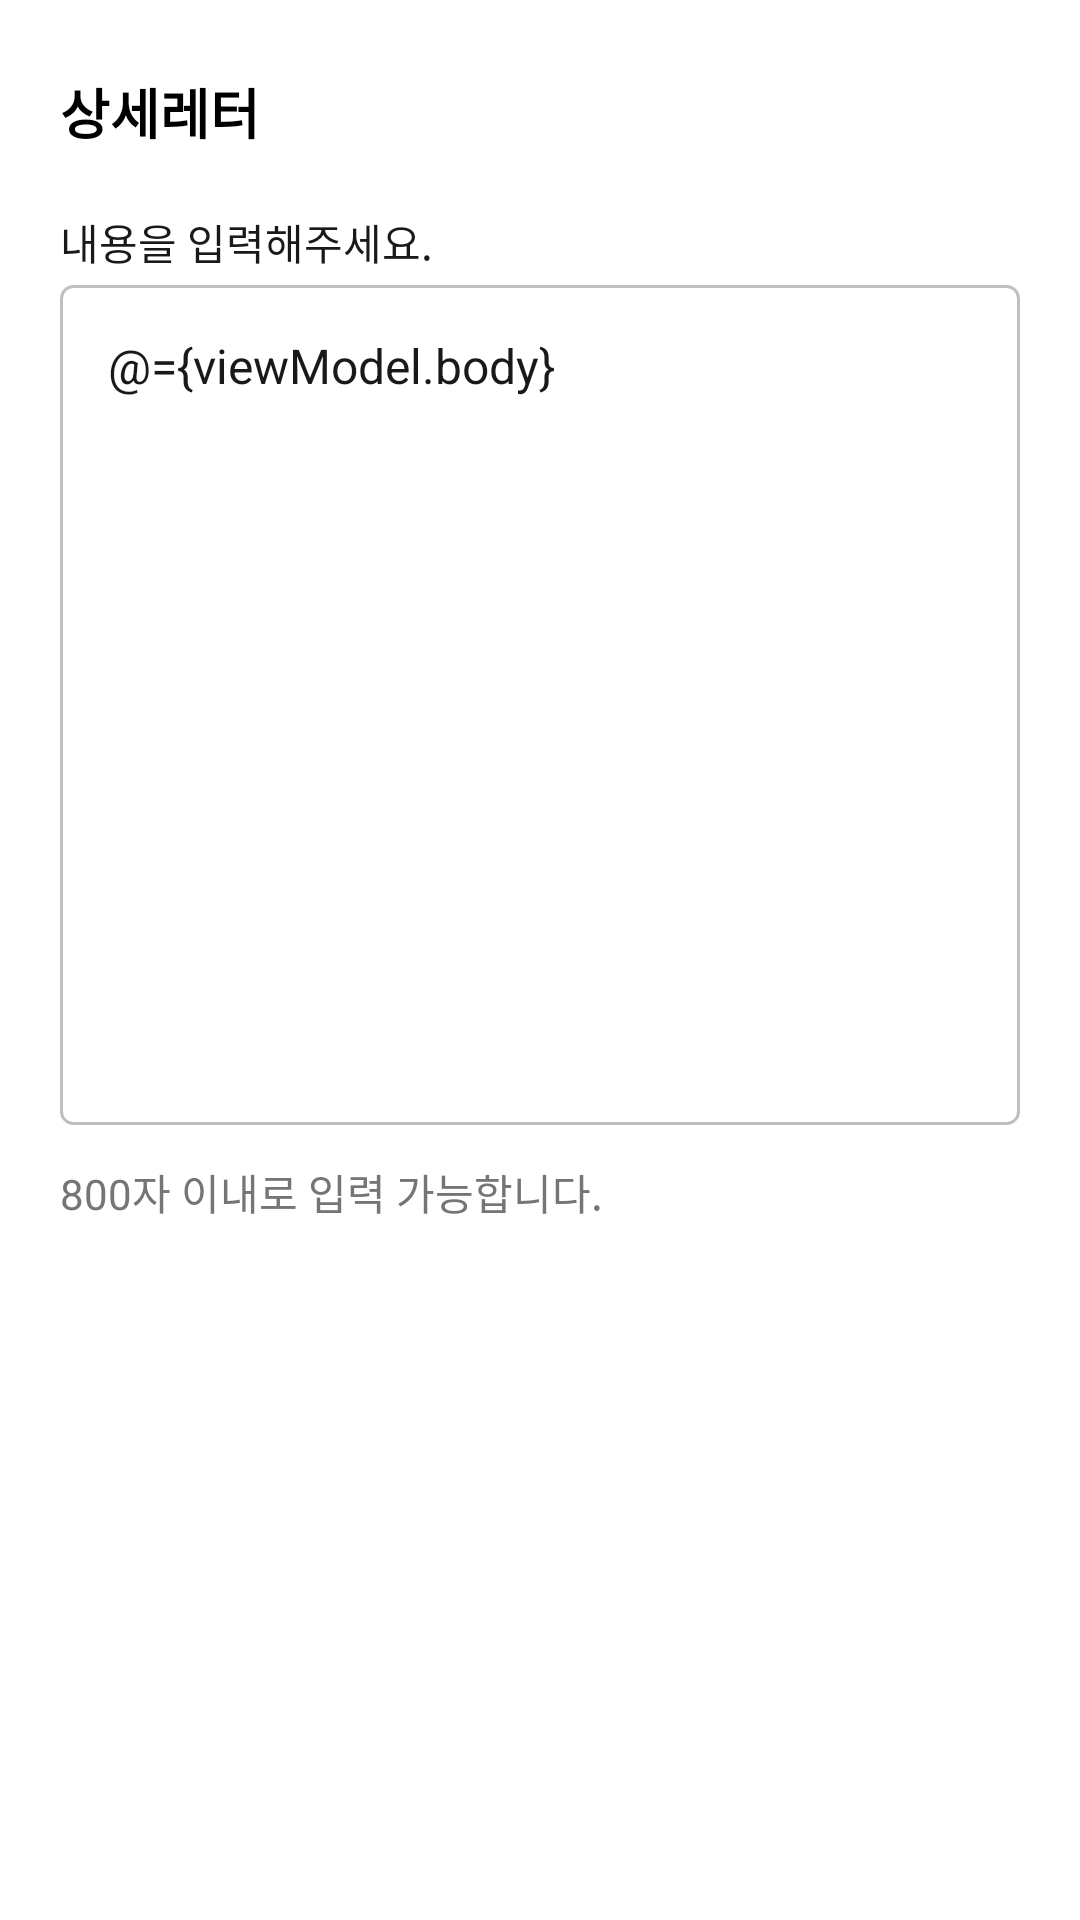

Layout XML and referenced resources for this Android screen:
<!-- AndroidManifest.xml: application theme Theme.InuEvents -->
<!-- res/layout/fragment_register3.xml -->
<?xml version="1.0" encoding="utf-8"?>
<layout>
    <data>
        <variable
            name="viewModel"
            type="org.inu.events.ui.register.tmp.TempRegisterViewModel" />
    </data>
    <androidx.constraintlayout.widget.ConstraintLayout
        xmlns:android="http://schemas.android.com/apk/res/android"
        xmlns:app="http://schemas.android.com/apk/res-auto"
        xmlns:tools="http://schemas.android.com/tools"
        android:id="@+id/layout2"
        android:layout_width="match_parent"
        android:layout_height="match_parent">

        <TextView
            android:id="@+id/textView_detail"
            android:layout_width="wrap_content"
            android:layout_height="wrap_content"
            android:layout_marginStart="20dp"
            android:layout_marginTop="24dp"
            android:text="@string/text_detail_letter"
            android:textColor="@color/black"
            android:textSize="18sp"
            android:textStyle="bold"
            app:layout_constraintStart_toStartOf="parent"
            app:layout_constraintTop_toTopOf="parent"/>

        <TextView
            android:id="@+id/textView_content"
            android:layout_width="match_parent"
            android:layout_height="wrap_content"
            android:layout_marginHorizontal="@dimen/register_horizontal_margin"
            android:layout_marginTop="20dp"
            android:text="@string/text_content"
            android:textColor="@color/black1"
            android:textSize="14sp"
            app:layout_constraintStart_toStartOf="parent"
            app:layout_constraintTop_toBottomOf="@+id/textView_detail" />

        <EditText
            android:id="@+id/editText_body"
            android:layout_width="match_parent"
            android:layout_height="280dp"
            android:layout_marginHorizontal="@dimen/register_horizontal_margin"
            android:layout_marginTop="4dp"
            android:background="@drawable/drawable_edit_text_background"
            android:hint="@string/hintText_body"
            android:importantForAutofill="no"
            android:inputType="textMultiLine"
            android:padding="16dp"
            android:text="@={viewModel.body}"
            android:maxLength="8000"
            android:textSize="16sp"
            android:gravity="top"
            app:layout_constraintEnd_toEndOf="parent"
            app:layout_constraintStart_toStartOf="parent"
            app:layout_constraintTop_toBottomOf="@+id/textView_content" />

        <TextView
            android:id="@+id/textView_notice"
            android:layout_width="match_parent"
            android:layout_height="wrap_content"
            android:layout_marginHorizontal="@dimen/register_horizontal_margin"
            android:layout_marginTop="12dp"
            android:text="@string/text_notice_max"
            android:textColor="@color/black7"
            android:textSize="14sp"
            app:layout_constraintStart_toStartOf="parent"
            app:layout_constraintTop_toBottomOf="@id/editText_body" />
    </androidx.constraintlayout.widget.ConstraintLayout>
</layout>
<!-- resources referenced by this layout -->
<resources>
  <color name="black">#FF000000</color>
  <color name="black1">#FF191919</color>
  <color name="black7">#FF757575</color>
  <dimen name="register_horizontal_margin">20dp</dimen>
  <!-- drawable drawable_edit_text_background (drawable-v24) -->
  <?xml version="1.0" encoding="utf-8"?>
  <selector xmlns:android="http://schemas.android.com/apk/res/android">
      
      <item android:state_focused="true">
          <shape xmlns:android="http://schemas.android.com/apk/res/android" android:shape="rectangle">
              <stroke android:width="1dp" android:color="@color/primary100" />
              <solid android:color="@color/white" />
              <corners android:radius="4dp" />
          </shape>
      </item>
  
      
      <item android:state_focused="false">
          <shape xmlns:android="http://schemas.android.com/apk/res/android" android:shape="rectangle">
              <stroke android:width="1dp" android:color="@color/black20" />
              <solid android:color="@color/white" />
              <corners android:radius="4dp" />
          </shape>
      </item>
  
  </selector>
  <string name="hintText_body">허위 게시물이나 부적절한 언어 사용시\n유니레터 이용이 어려울 수 있습니다.</string>
  <string name="text_content">내용을 입력해주세요.</string>
  <string name="text_detail_letter">상세레터</string>
  <string name="text_notice_max">800자 이내로 입력 가능합니다.</string>
  <style name="Theme.InuEvents" parent="Theme.MaterialComponents.Light.NoActionBar">
          
          <item name="colorPrimary">@color/primary</item>
          <item name="colorPrimaryVariant">@color/primary_base</item>
          <item name="colorOnPrimary">@color/white</item>
          <item name="colorControlNormal">@color/primary</item>
          
          <item name="colorSecondary">@color/teal_200</item>
          <item name="colorSecondaryVariant">@color/teal_700</item>
          <item name="colorOnSecondary">@color/black</item>
          
          <item name="android:statusBarColor" tools:targetApi="l">@color/white</item>
  
          
          <item name="colorAccent">@color/primary</item>
          <item name="android:textCursorDrawable">@color/primary</item>
          <item name="android:textColorHighlight">@color/primary</item>
          <item name="android:editTextColor">@color/black1</item>
  
          <item name="android:windowLightStatusBar">true</item>
          <item name="android:timePickerStyle">@style/MyTimePickerTheme</item>
          <item name="android:buttonBarPositiveButtonStyle">@style/PickerButtonStylePositive</item>
          <item name="android:buttonBarNegativeButtonStyle">@style/PickerButtonStyleNegative</item>
      </style>
  <color name="primary100">#00BAAE</color>
  <color name="white">#FFFFFFFF</color>
  <color name="black20">#FFBFBFBF</color>
  <color name="primary">#FF00BAAE</color>
  <color name="primary_base">#CEF4F1</color>
  <color name="teal_200">#FF03DAC5</color>
  <color name="teal_700">#FF018786</color>
  <style name="MyTimePickerTheme" parent="android:Widget.Material.Light.TimePicker">
          <item name="android:timePickerMode">spinner</item>
      </style>
  <style name="PickerButtonStylePositive" parent="android:Widget.Material.Button.Borderless">
          <item name="android:textColor">@color/primary</item>
      </style>
  <style name="PickerButtonStyleNegative" parent="android:Widget.Material.Button.Borderless">
          <item name="android:textColor">@color/black30</item>
      </style>
  <color name="black30">#FFB3B3B3</color>
</resources>
